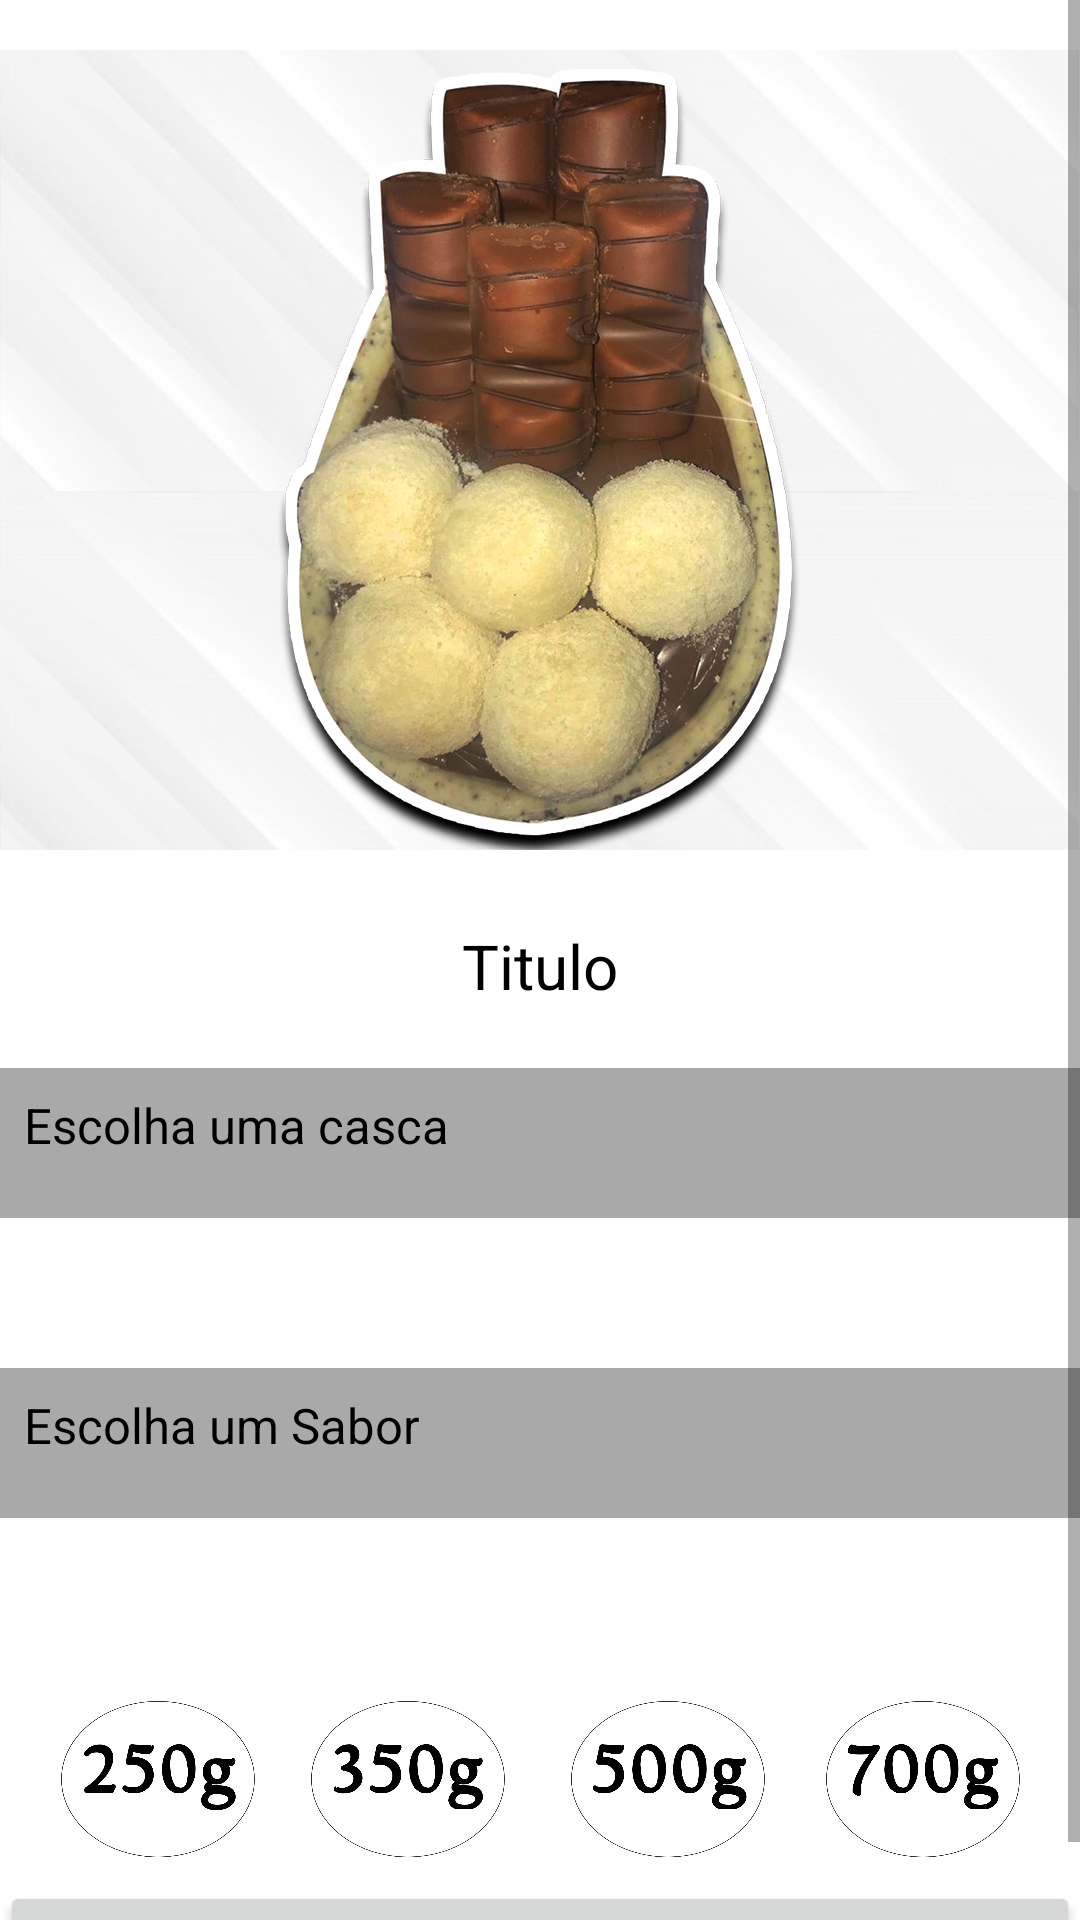

Android layout source for this screen:
<!-- AndroidManifest.xml: application theme Theme.CakesTreats -->
<!-- res/layout/activity_produtos_pascoa_padrao1.xml -->
<?xml version="1.0" encoding="utf-8"?>
    <ScrollView
        xmlns:android="http://schemas.android.com/apk/res/android"
        xmlns:app="http://schemas.android.com/apk/res-auto"
        xmlns:tools="http://schemas.android.com/tools"
        android:layout_width="match_parent"
        android:layout_height="match_parent"
        app:layout_constraintTop_toTopOf="parent"
        tools:layout_editor_absoluteX="9dp">

        <LinearLayout
            android:layout_width="match_parent"
            android:layout_height="match_parent"
            android:orientation="vertical">

            <androidx.constraintlayout.widget.ConstraintLayout
                android:layout_width="match_parent"
                android:layout_height="wrap_content"
                android:id="@+id/constraintLayout">

                <ImageView
                    android:id="@+id/imagemBoloProdutos"
                    android:layout_width="match_parent"
                    android:layout_height="300dp"
                    app:layout_constraintBottom_toBottomOf="parent"
                    app:layout_constraintEnd_toEndOf="parent"
                    app:layout_constraintHorizontal_bias="0.0"
                    app:layout_constraintStart_toStartOf="parent"
                    app:layout_constraintTop_toTopOf="parent"
                    app:layout_constraintVertical_bias="0.0"
                    app:srcCompat="@drawable/balcao_ovo_de_colher" />

                <TextView
                    android:id="@+id/tituloBoloProdutos"
                    android:layout_width="match_parent"
                    android:layout_height="56dp"
                    android:padding="8dp"
                    android:text="Titulo"
                    android:textAlignment="center"
                    android:textColor="@color/black"
                    android:textSize="10pt"
                    app:layout_constraintEnd_toEndOf="parent"
                    app:layout_constraintHorizontal_bias="0.0"
                    app:layout_constraintStart_toStartOf="parent"
                    app:layout_constraintTop_toBottomOf="@+id/imagemBoloProdutos" />

                <TextView
                    android:id="@+id/tituloEscolhaCasca"
                    android:layout_width="match_parent"
                    android:layout_height="50dp"
                    android:background="#A9A9A9"
                    android:padding="8dp"
                    android:text="Escolha uma casca"
                    android:textColor="@color/black"
                    android:textSize="8pt"
                    app:layout_constraintBottom_toBottomOf="parent"
                    app:layout_constraintEnd_toEndOf="parent"
                    app:layout_constraintHorizontal_bias="0.0"
                    app:layout_constraintStart_toStartOf="parent"
                    app:layout_constraintTop_toBottomOf="@+id/tituloBoloProdutos"
                    app:layout_constraintVertical_bias="0.0" />

                <TextView
                    android:id="@+id/tituloEscolhaSabores"
                    android:layout_width="match_parent"
                    android:layout_height="50dp"
                    android:background="#A9A9A9"
                    android:padding="8dp"
                    android:text="Escolha um Sabor"
                    android:textColor="@color/black"
                    android:textSize="8pt"
                    app:layout_constraintEnd_toEndOf="parent"
                    app:layout_constraintStart_toStartOf="parent"
                    app:layout_constraintTop_toBottomOf="@+id/scrollCascas" />

                <HorizontalScrollView
                    android:id="@+id/scrollCascas"
                    android:layout_width="match_parent"
                    android:layout_height="50dp"
                    app:layout_constraintEnd_toEndOf="parent"
                    app:layout_constraintStart_toStartOf="parent"
                    app:layout_constraintTop_toBottomOf="@+id/tituloEscolhaCasca">

                    <LinearLayout
                        android:id="@+id/LinearLayoutCascas"
                        android:layout_width="match_parent"
                        android:layout_height="match_parent"
                        android:orientation="horizontal">

                    </LinearLayout>
                </HorizontalScrollView>

                <HorizontalScrollView
                    android:id="@+id/scrollSabores"
                    android:layout_width="match_parent"
                    android:layout_height="50dp"
                    app:layout_constraintEnd_toEndOf="parent"
                    app:layout_constraintStart_toStartOf="parent"
                    app:layout_constraintTop_toBottomOf="@+id/tituloEscolhaSabores">

                    <LinearLayout
                        android:id="@+id/linearLayoutSabores"
                        android:layout_width="match_parent"
                        android:layout_height="match_parent"
                        android:orientation="horizontal">

                    </LinearLayout>
                </HorizontalScrollView>

                <Button
                    android:id="@+id/botaoAdicionarAoCarrinho"
                    android:layout_width="match_parent"
                    android:layout_height="40dp"
                    android:text="Adicionar ao carrinho"
                    app:layout_constraintEnd_toEndOf="parent"
                    app:layout_constraintStart_toStartOf="parent"
                    app:layout_constraintTop_toBottomOf="@+id/gramas350" />

                <ImageView
                    android:id="@+id/gramas250"
                    android:layout_width="76dp"
                    android:layout_height="71dp"
                    android:onClick="escolherTamanhoPascoa"
                    app:layout_constraintEnd_toEndOf="parent"
                    app:layout_constraintHorizontal_bias="0.051"
                    app:layout_constraintStart_toStartOf="parent"
                    app:layout_constraintTop_toBottomOf="@+id/scrollSabores"
                    app:srcCompat="@drawable/gramas250_branco" />


                <ImageView
                    android:id="@+id/gramas350"
                    android:layout_width="76dp"
                    android:layout_height="71dp"
                    android:onClick="escolherTamanhoPascoa"
                    app:layout_constraintEnd_toEndOf="parent"
                    app:layout_constraintHorizontal_bias="0.344"
                    app:layout_constraintStart_toStartOf="parent"
                    app:layout_constraintTop_toBottomOf="@+id/scrollSabores"
                    app:srcCompat="@drawable/gramas350_branco" />

                <ImageView
                    android:id="@+id/gramas500"
                    android:layout_width="76dp"
                    android:layout_height="71dp"
                    android:onClick="escolherTamanhoPascoa"
                    app:layout_constraintEnd_toEndOf="parent"
                    app:layout_constraintHorizontal_bias="0.649"
                    app:layout_constraintStart_toStartOf="parent"
                    app:layout_constraintTop_toBottomOf="@+id/scrollSabores"
                    app:srcCompat="@drawable/gramas500_branco" />

                <ImageView
                    android:id="@+id/gramas700"
                    android:layout_width="76dp"
                    android:layout_height="71dp"
                    android:onClick="escolherTamanhoPascoa"
                    app:layout_constraintEnd_toEndOf="parent"
                    app:layout_constraintHorizontal_bias="0.948"
                    app:layout_constraintStart_toStartOf="parent"
                    app:layout_constraintTop_toBottomOf="@+id/scrollSabores"
                    app:srcCompat="@drawable/gramas700_branco" />

            </androidx.constraintlayout.widget.ConstraintLayout>
        </LinearLayout>
    </ScrollView>
<!-- resources referenced by this layout -->
<resources>
  <color name="black">#FF000000</color>
  <!-- drawable balcao_ovo_de_colher: png bitmap (drawable, 627749 bytes) -->
  <!-- drawable gramas250_branco: png bitmap (drawable, 67929 bytes) -->
  <!-- drawable gramas350_branco: png bitmap (drawable, 68219 bytes) -->
  <!-- drawable gramas500_branco: png bitmap (drawable, 64076 bytes) -->
  <!-- drawable gramas700_branco: png bitmap (drawable, 62500 bytes) -->
  <style name="Theme.CakesTreats" parent="Theme.MaterialComponents.DayNight.DarkActionBar">
          
          <item name="colorPrimary">#B67752</item>
          <item name="colorPrimaryVariant">#8B4513</item>
          <item name="colorOnPrimary">@color/white</item>
          
          <item name="colorSecondary">#B67752</item>
          <item name="colorSecondaryVariant">#8B4513</item>
          <item name="colorOnSecondary">@color/black</item>
          
          <item name="android:statusBarColor" tools:targetApi="l">?attr/colorPrimaryVariant</item>
          
      </style>
  <color name="white">#FFFFFFFF</color>
</resources>
